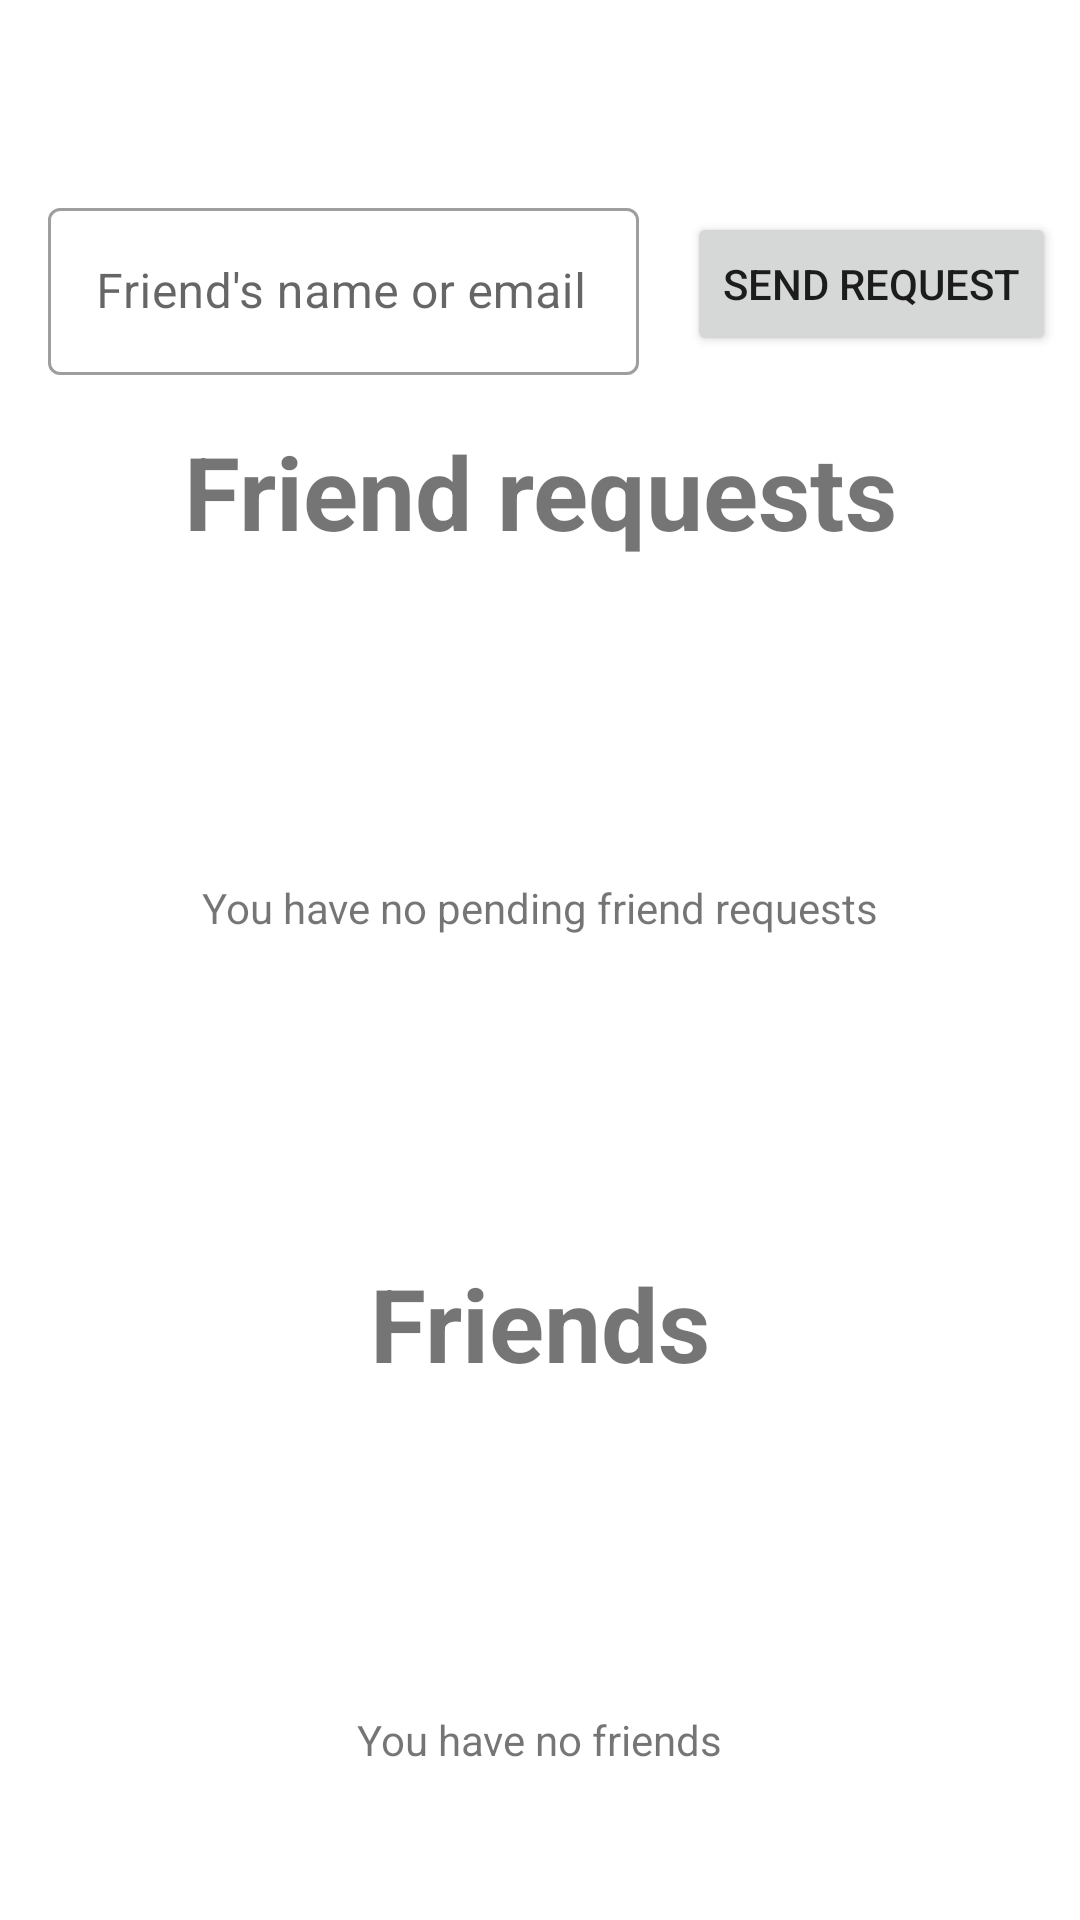

Produce the Android XML layout that renders to this screen, including the resource entries it uses.
<!-- AndroidManifest.xml: application theme Theme.AND_HabitTracker -->
<!-- res/layout/fragment_friends.xml -->
<?xml version="1.0" encoding="utf-8"?>
<androidx.constraintlayout.widget.ConstraintLayout xmlns:android="http://schemas.android.com/apk/res/android"
    xmlns:app="http://schemas.android.com/apk/res-auto"
    xmlns:tools="http://schemas.android.com/tools"
    android:layout_width="match_parent"
    android:layout_height="wrap_content"
    android:fillViewport="true"
    tools:context=".fragments.FriendsFragment">

    <com.google.android.material.textfield.TextInputLayout
        android:id="@+id/textInputLayout8"
        style="@style/Widget.MaterialComponents.TextInputLayout.OutlinedBox"
        android:layout_width="0dp"
        android:layout_height="wrap_content"
        android:layout_marginStart="16dp"
        android:layout_marginEnd="16dp"
        app:layout_constraintEnd_toStartOf="@+id/friendRequestBtn"
        app:layout_constraintStart_toStartOf="parent"
        app:layout_constraintTop_toTopOf="@+id/guideline3">

        <com.google.android.material.textfield.TextInputEditText
            android:id="@+id/friendRequestInput"
            android:layout_width="match_parent"
            android:layout_height="match_parent"
            android:hint="@string/friend_request_input_help" />

    </com.google.android.material.textfield.TextInputLayout>

    <Button
        android:id="@+id/friendRequestBtn"
        android:layout_width="wrap_content"
        android:layout_height="wrap_content"
        android:layout_marginEnd="8dp"
        android:text="@string/send_request_btn_text"
        app:layout_constraintBottom_toBottomOf="@+id/textInputLayout8"
        app:layout_constraintEnd_toEndOf="parent"
        app:layout_constraintTop_toTopOf="@+id/textInputLayout8" />

    <TextView
        android:id="@+id/textView6"
        android:layout_width="wrap_content"
        android:layout_height="wrap_content"
        android:layout_marginTop="16dp"
        android:text="@string/friend_requests_title"
        android:textSize="34sp"
        android:textStyle="bold"
        app:layout_constraintEnd_toEndOf="parent"
        app:layout_constraintStart_toStartOf="parent"
        app:layout_constraintTop_toBottomOf="@+id/textInputLayout8" />

    <TextView
        android:id="@+id/noFriendsRequestsTextView"
        android:layout_width="wrap_content"
        android:layout_height="wrap_content"
        android:text="@string/no_friend_requests"
        app:layout_constraintBottom_toBottomOf="@+id/friendRequestsRV"
        app:layout_constraintEnd_toEndOf="@+id/friendRequestsRV"
        app:layout_constraintStart_toStartOf="@+id/friendRequestsRV"
        app:layout_constraintTop_toTopOf="@+id/friendRequestsRV" />

    <androidx.recyclerview.widget.RecyclerView
        android:id="@+id/friendRequestsRV"
        android:layout_width="match_parent"
        android:layout_height="200dp"
        android:layout_marginTop="16dp"
        app:layout_constraintTop_toBottomOf="@+id/textView6"
        tools:layout_editor_absoluteX="1dp" />


    <TextView
        android:id="@+id/textView7"
        android:layout_width="wrap_content"
        android:layout_height="wrap_content"
        android:layout_marginTop="16dp"
        android:text="@string/friends_title"
        android:textSize="34sp"
        android:textStyle="bold"
        app:layout_constraintEnd_toEndOf="parent"
        app:layout_constraintStart_toStartOf="parent"
        app:layout_constraintTop_toBottomOf="@+id/friendRequestsRV" />

    <TextView
        android:id="@+id/noFriendsTextView"
        android:layout_width="wrap_content"
        android:layout_height="wrap_content"
        android:text="@string/no_friends"
        app:layout_constraintBottom_toBottomOf="@+id/friendsListRV"
        app:layout_constraintEnd_toEndOf="@+id/friendsListRV"
        app:layout_constraintStart_toStartOf="@+id/friendsListRV"
        app:layout_constraintTop_toTopOf="@+id/friendsListRV" />

    <androidx.recyclerview.widget.RecyclerView
        android:id="@+id/friendsListRV"
        android:layout_width="match_parent"
        android:layout_height="200dp"
        android:layout_marginTop="16dp"
        app:layout_constraintTop_toBottomOf="@+id/textView7" />

    <androidx.constraintlayout.widget.Guideline
        android:id="@+id/guideline3"
        android:layout_width="wrap_content"
        android:layout_height="wrap_content"
        android:orientation="horizontal"
        app:layout_constraintGuide_begin="64dp" />

</androidx.constraintlayout.widget.ConstraintLayout>
<!-- resources referenced by this layout -->
<resources>
  <string name="friend_request_input_help">Friend\'s name or email</string>
  <string name="friend_requests_title">Friend requests</string>
  <string name="friends_title">Friends</string>
  <string name="no_friend_requests">You have no pending friend requests</string>
  <string name="no_friends">You have no friends</string>
  <string name="send_request_btn_text">Send request</string>
  <style name="Theme.AND_HabitTracker" parent="Theme.MaterialComponents.DayNight.NoActionBar">
          
          <item name="colorPrimary">@color/purple_500</item>
          <item name="colorPrimaryVariant">@color/purple_700</item>
          <item name="colorOnPrimary">@color/white</item>
          
          <item name="colorSecondary">@color/teal_200</item>
          <item name="colorSecondaryVariant">@color/teal_700</item>
          <item name="colorOnSecondary">@color/black</item>
          
          <item name="android:statusBarColor" tools:targetApi="l">?attr/colorPrimaryVariant</item>
          
      </style>
  <!-- not gathered from this repository: default colours our renderer supplied (Android Studio template values) -->
  <color name="purple_500">#FF6200EE</color>
  <color name="purple_700">#FF3700B3</color>
  <color name="teal_200">#FF03DAC5</color>
  <color name="teal_700">#FF018786</color>
  <color name="black">#FF000000</color>
  <color name="white">#FFFFFFFF</color>
</resources>
